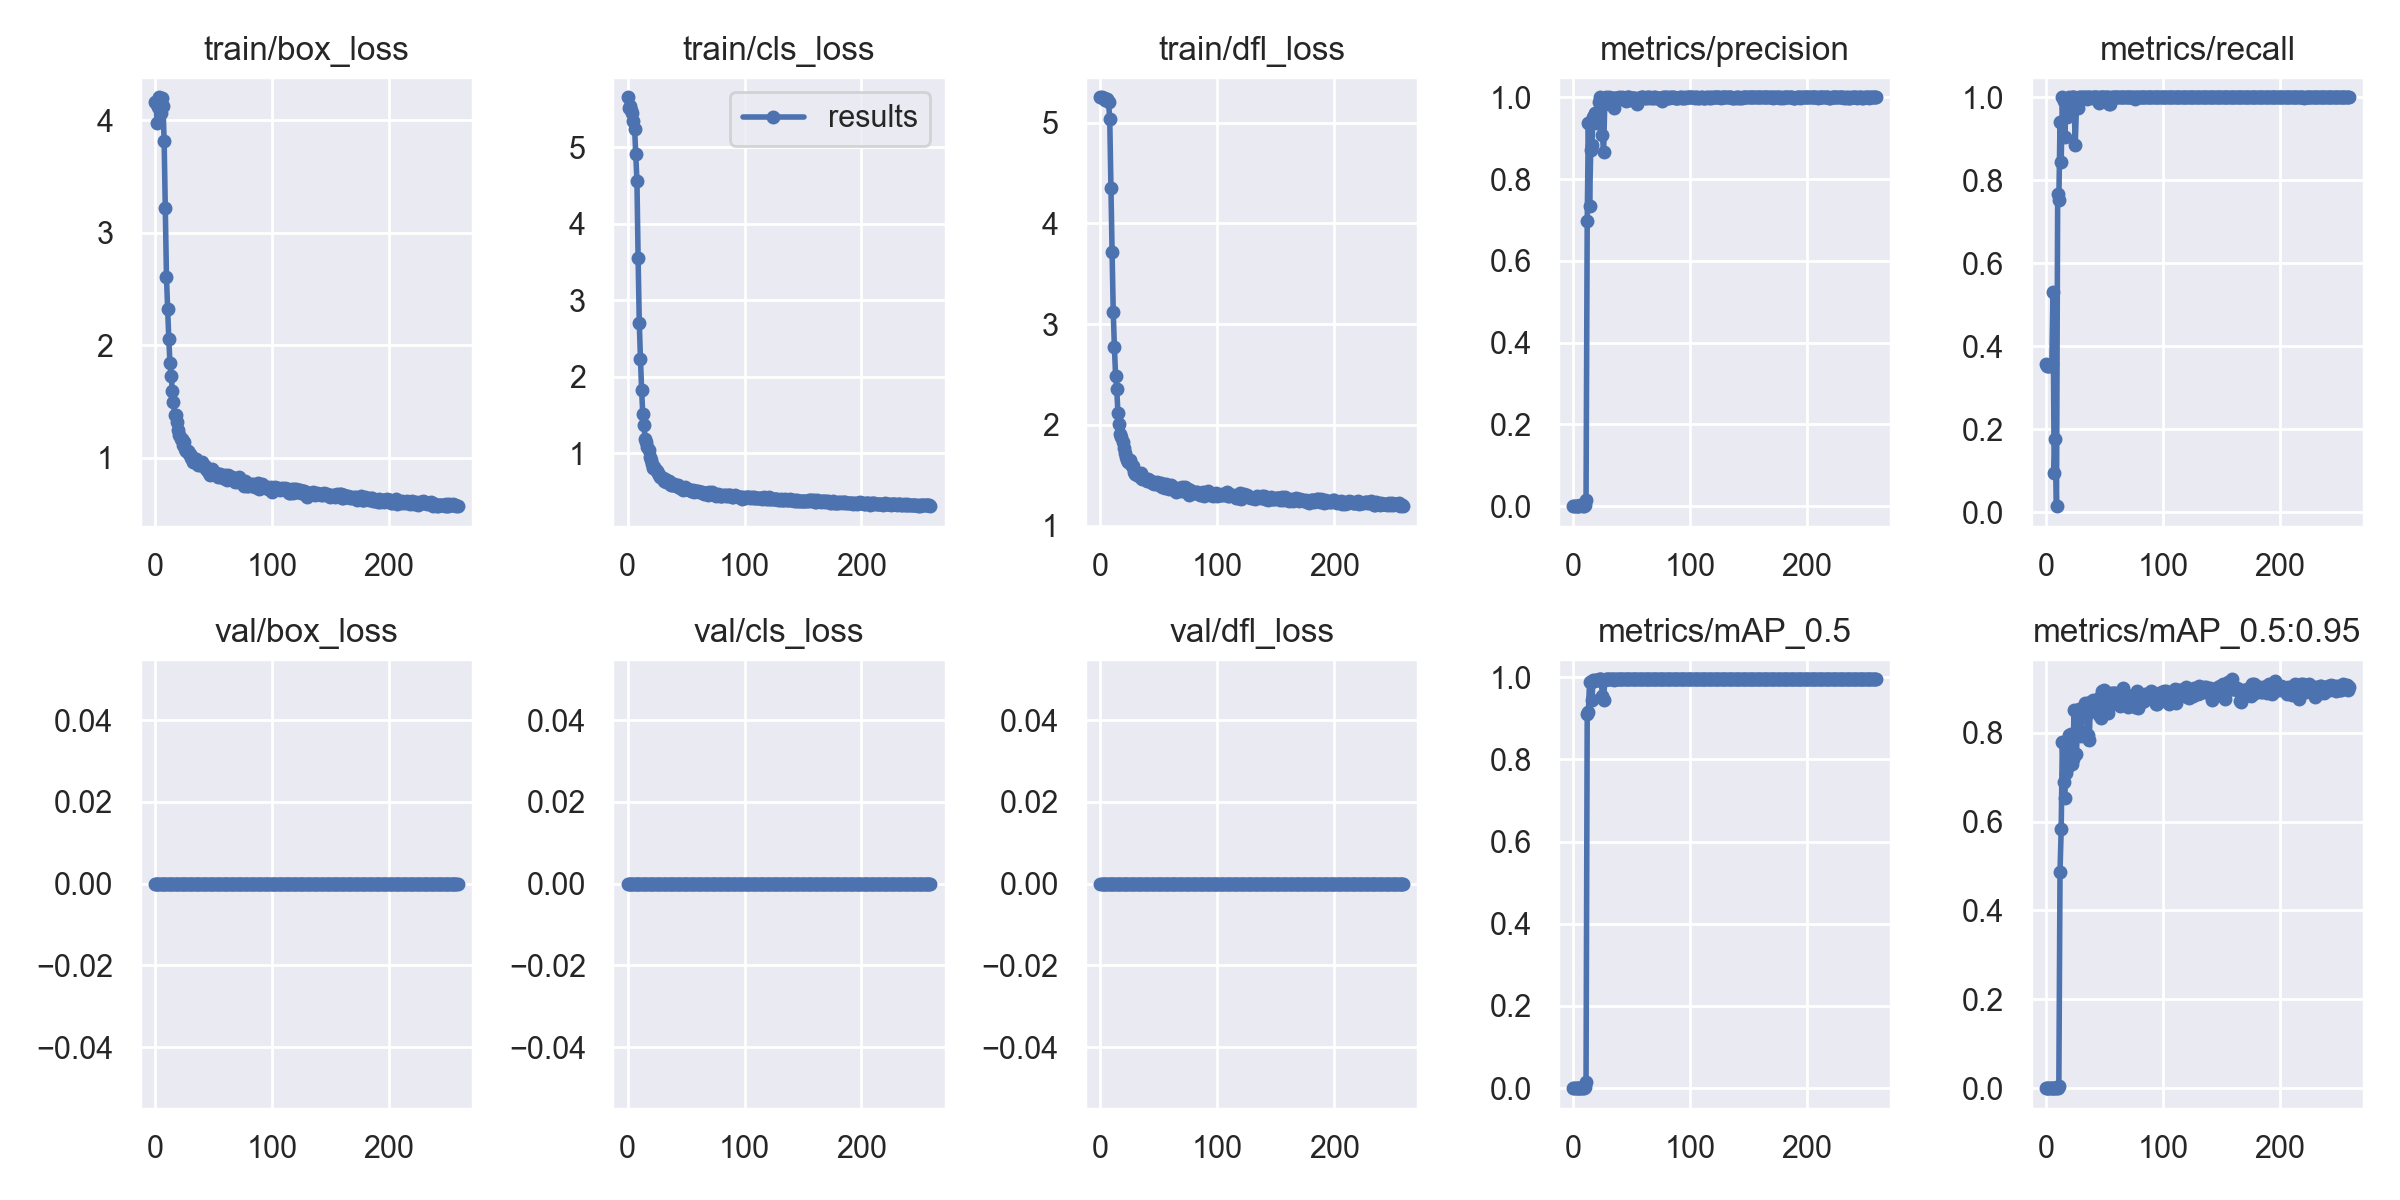

The file beside this chart, header and first rows:
epoch, train/box_loss, train/cls_loss, train/dfl_loss, metrics/precision, metrics/recall, metrics/mAP_0.5, metrics/mAP_0.5:0.95, val/box_loss, val/cls_loss, val/dfl_loss, x/lr0, x/lr1, x/lr2
0, 4.167, 5.65, 5.25, 0.001236, 0.3586, 0.0008652, 0.0001655, 0, 0, 0, 0.0892, 0.0012, 0.0012
1, 4.157, 5.513, 5.25, 0.001249, 0.3535, 0.0008739, 0.0001652, 0, 0, 0, 0.07749, 0.002495, 0.002495
2, 3.98, 5.537, 5.241, 0.001292, 0.3535, 0.0008762, 0.0001623, 0, 0, 0, 0.06578, 0.003785, 0.003785
3, 4.12, 5.486, 5.242, 0.001304, 0.3535, 0.001013, 0.000178, 0, 0, 0, 0.05407, 0.00507, 0.00507
4, 4.206, 5.443, 5.228, 0.001382, 0.3535, 0.001001, 0.0001863, 0, 0, 0, 0.04235, 0.006349, 0.006349
5, 4.069, 5.338, 5.235, 0.001429, 0.3586, 0.001002, 0.0001918, 0, 0, 0, 0.03062, 0.007624, 0.007624
6, 4.203, 5.242, 5.233, 0.001791, 0.5303, 0.001503, 0.0002929, 0, 0, 0, 0.01889, 0.008893, 0.008893
7, 4.125, 4.904, 5.2, 0.002279, 0.09596, 0.00128, 0.0002498, 0, 0, 0, 0.009861, 0.009861, 0.009861
8, 3.819, 4.563, 5.035, 0.0005892, 0.1768, 0.0003838, 9.5803e-05, 0, 0, 0, 0.009861, 0.009861, 0.009861
9, 3.226, 3.551, 4.346, 5.0505e-05, 0.01515, 2.8942e-05, 2.8942e-06, 0, 0, 0, 0.009842, 0.009842, 0.009842
10, 2.604, 2.709, 3.717, 0.003472, 0.7677, 0.003198, 0.0007714, 0, 0, 0, 0.009822, 0.009822, 0.009822
11, 2.322, 2.239, 3.118, 0.01476, 0.7525, 0.01449, 0.00568, 0, 0, 0, 0.009802, 0.009802, 0.009802
12, 2.053, 1.829, 2.768, 0.6976, 0.9394, 0.9111, 0.4873, 0, 0, 0, 0.009782, 0.009782, 0.009782
13, 1.84, 1.513, 2.489, 0.9382, 0.8434, 0.9155, 0.5825, 0, 0, 0, 0.009762, 0.009762, 0.009762
14, 1.731, 1.375, 2.354, 0.7353, 1, 0.9893, 0.7797, 0, 0, 0, 0.009743, 0.009743, 0.009743
15, 1.599, 1.185, 2.12, 0.8702, 0.9899, 0.9877, 0.6899, 0, 0, 0, 0.009723, 0.009723, 0.009723
16, 1.495, 1.143, 2.008, 0.8828, 0.904, 0.9438, 0.6522, 0, 0, 0, 0.009703, 0.009703, 0.009703
17, 1.386, 1.087, 1.909, 0.9507, 0.9737, 0.9921, 0.7104, 0, 0, 0, 0.009683, 0.009683, 0.009683
18, 1.377, 1.048, 1.878, 0.9545, 0.9527, 0.99, 0.7202, 0, 0, 0, 0.009663, 0.009663, 0.009663
19, 1.324, 0.9512, 1.832, 0.9623, 0.995, 0.994, 0.7709, 0, 0, 0, 0.009644, 0.009644, 0.009644
20, 1.248, 0.9116, 1.77, 0.9365, 1, 0.9944, 0.7944, 0, 0, 0, 0.009624, 0.009624, 0.009624
21, 1.204, 0.8666, 1.723, 0.9558, 0.9849, 0.9926, 0.7964, 0, 0, 0, 0.009604, 0.009604, 0.009604
22, 1.171, 0.8043, 1.68, 0.9882, 1, 0.995, 0.7298, 0, 0, 0, 0.009584, 0.009584, 0.009584
23, 1.166, 0.8244, 1.656, 1, 1, 0.995, 0.7404, 0, 0, 0, 0.009564, 0.009564, 0.009564
24, 1.117, 0.7889, 1.63, 0.99, 0.9998, 0.9949, 0.8501, 0, 0, 0, 0.009545, 0.009545, 0.009545
25, 1.139, 0.7724, 1.652, 0.9071, 0.8838, 0.9536, 0.752, 0, 0, 0, 0.009525, 0.009525, 0.009525
26, 1.084, 0.7483, 1.615, 0.8653, 0.9731, 0.9454, 0.753, 0, 0, 0, 0.009505, 0.009505, 0.009505
27, 1.064, 0.7232, 1.588, 0.983, 0.9748, 0.9921, 0.8114, 0, 0, 0, 0.009485, 0.009485, 0.009485
28, 1.063, 0.6917, 1.592, 0.9994, 1, 0.995, 0.8538, 0, 0, 0, 0.009465, 0.009465, 0.009465
29, 1.032, 0.6874, 1.536, 0.9993, 1, 0.995, 0.8418, 0, 0, 0, 0.009446, 0.009446, 0.009446
30, 1.032, 0.684, 1.514, 0.9938, 0.995, 0.995, 0.7917, 0, 0, 0, 0.009426, 0.009426, 0.009426
31, 0.9994, 0.6428, 1.498, 1, 0.9998, 0.995, 0.838, 0, 0, 0, 0.009406, 0.009406, 0.009406
32, 1.008, 0.672, 1.503, 0.9988, 1, 0.995, 0.8469, 0, 0, 0, 0.009386, 0.009386, 0.009386
33, 0.9646, 0.6258, 1.506, 0.9989, 1, 0.995, 0.8671, 0, 0, 0, 0.009366, 0.009366, 0.009366
34, 0.9788, 0.6434, 1.479, 0.9991, 1, 0.995, 0.8565, 0, 0, 0, 0.009347, 0.009347, 0.009347
35, 0.9892, 0.6363, 1.52, 0.9742, 0.995, 0.994, 0.8413, 0, 0, 0, 0.009327, 0.009327, 0.009327
36, 0.9693, 0.6063, 1.467, 0.999, 1, 0.995, 0.7953, 0, 0, 0, 0.009307, 0.009307, 0.009307
37, 0.9356, 0.5926, 1.473, 0.9987, 1, 0.995, 0.7828, 0, 0, 0, 0.009287, 0.009287, 0.009287
38, 0.9436, 0.5923, 1.466, 0.9984, 1, 0.995, 0.8681, 0, 0, 0, 0.009267, 0.009267, 0.009267
39, 0.9351, 0.5961, 1.465, 1, 0.9989, 0.995, 0.8517, 0, 0, 0, 0.009248, 0.009248, 0.009248
40, 0.9607, 0.6046, 1.446, 0.995, 1, 0.995, 0.8743, 0, 0, 0, 0.009228, 0.009228, 0.009228
41, 0.936, 0.5792, 1.468, 0.9993, 1, 0.995, 0.8608, 0, 0, 0, 0.009208, 0.009208, 0.009208
42, 0.9288, 0.5768, 1.45, 0.9995, 1, 0.995, 0.8691, 0, 0, 0, 0.009188, 0.009188, 0.009188
43, 0.9262, 0.5834, 1.448, 0.9987, 1, 0.995, 0.871, 0, 0, 0, 0.009168, 0.009168, 0.009168
44, 0.9052, 0.5571, 1.419, 0.9993, 1, 0.995, 0.8663, 0, 0, 0, 0.009149, 0.009149, 0.009149
45, 0.8936, 0.5524, 1.43, 0.9899, 0.9863, 0.9948, 0.8395, 0, 0, 0, 0.009129, 0.009129, 0.009129
46, 0.8682, 0.5459, 1.409, 0.9996, 1, 0.995, 0.8814, 0, 0, 0, 0.009109, 0.009109, 0.009109
47, 0.8487, 0.5216, 1.419, 0.9995, 1, 0.995, 0.832, 0, 0, 0, 0.009089, 0.009089, 0.009089
48, 0.8823, 0.5402, 1.43, 0.9997, 1, 0.995, 0.8945, 0, 0, 0, 0.009069, 0.009069, 0.009069
49, 0.9009, 0.5667, 1.416, 0.9945, 1, 0.995, 0.8733, 0, 0, 0, 0.00905, 0.00905, 0.00905
50, 0.8617, 0.5356, 1.399, 0.9993, 1, 0.995, 0.8962, 0, 0, 0, 0.00903, 0.00903, 0.00903
51, 0.8752, 0.5365, 1.412, 0.9993, 1, 0.995, 0.8732, 0, 0, 0, 0.00901, 0.00901, 0.00901
52, 0.863, 0.5406, 1.419, 0.9994, 1, 0.995, 0.8676, 0, 0, 0, 0.00899, 0.00899, 0.00899
53, 0.8522, 0.5285, 1.388, 0.9993, 1, 0.995, 0.8449, 0, 0, 0, 0.00897, 0.00897, 0.00897
54, 0.8345, 0.5052, 1.39, 0.9949, 0.9829, 0.9947, 0.8602, 0, 0, 0, 0.008951, 0.008951, 0.008951
55, 0.8398, 0.5103, 1.377, 0.9831, 0.9849, 0.9947, 0.8824, 0, 0, 0, 0.008931, 0.008931, 0.008931
56, 0.8559, 0.5274, 1.412, 0.9992, 1, 0.995, 0.8889, 0, 0, 0, 0.008911, 0.008911, 0.008911
57, 0.8378, 0.5027, 1.382, 0.9983, 1, 0.995, 0.8883, 0, 0, 0, 0.008891, 0.008891, 0.008891
58, 0.8199, 0.5108, 1.387, 1, 0.9995, 0.995, 0.8901, 0, 0, 0, 0.008871, 0.008871, 0.008871
59, 0.8234, 0.5108, 1.364, 0.9996, 1, 0.995, 0.8752, 0, 0, 0, 0.008852, 0.008852, 0.008852
... 200 more rows
